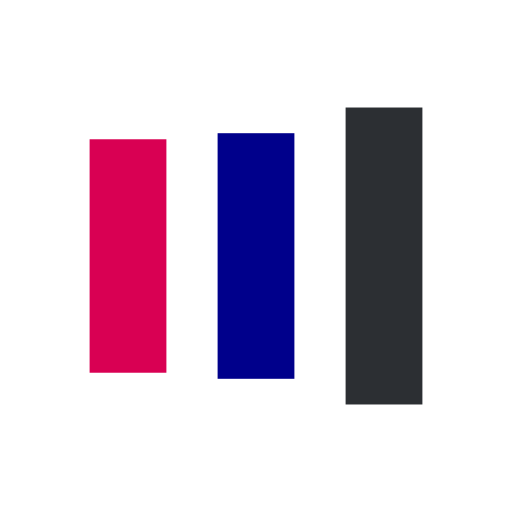
t = 0.00 s
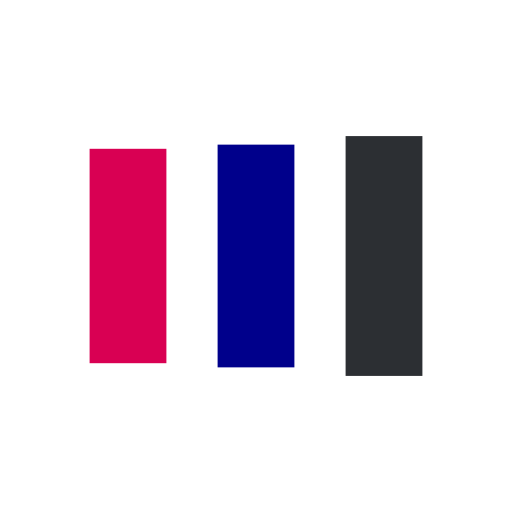
t = 0.13 s
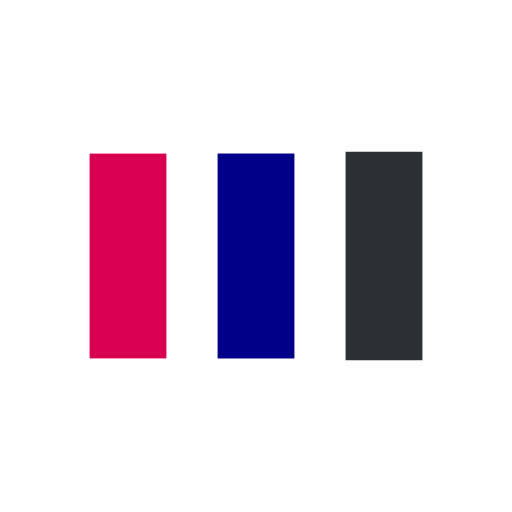
t = 0.38 s
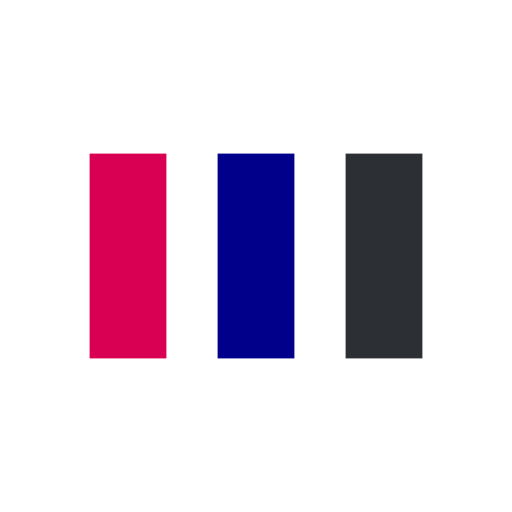
t = 0.50 s
t = 0.63 s: frame unchanged from t = 0.50 s, image omitted
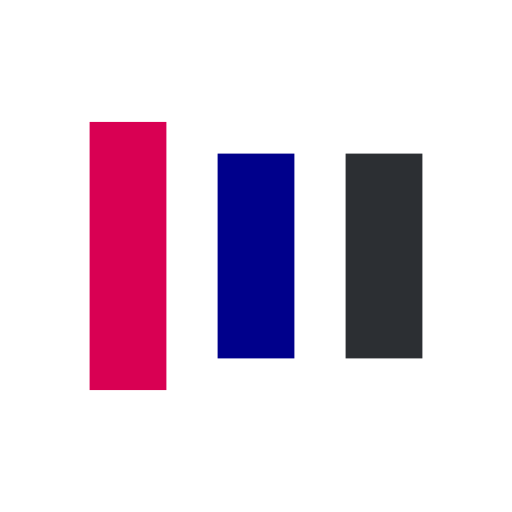
t = 0.88 s

The animated SVG that drew these frames (rendered in a browser with its animation timeline set to each time). Animation: 6 SMIL elements (animate=6); one cycle of 1.00 s, repeats indefinitely.

<?xml version="1.0" encoding="utf-8"?>
<svg xmlns="http://www.w3.org/2000/svg" xmlns:xlink="http://www.w3.org/1999/xlink" style="margin: auto; background: none; display: block; shape-rendering: auto;" width="200px" height="200px" viewBox="0 0 100 100" preserveAspectRatio="xMidYMid">
<rect x="17.5" y="30" width="15" height="40" fill="#d90053">
  <animate attributeName="y" repeatCount="indefinite" dur="1s" calcMode="spline" keyTimes="0;0.5;1" values="18;30;30" keySplines="0 0.5 0.5 1;0 0.5 0.5 1" begin="-0.2s"></animate>
  <animate attributeName="height" repeatCount="indefinite" dur="1s" calcMode="spline" keyTimes="0;0.5;1" values="64;40;40" keySplines="0 0.5 0.5 1;0 0.5 0.5 1" begin="-0.2s"></animate>
</rect>
<rect x="42.5" y="30" width="15" height="40" fill="#00008b">
  <animate attributeName="y" repeatCount="indefinite" dur="1s" calcMode="spline" keyTimes="0;0.5;1" values="20.999999999999996;30;30" keySplines="0 0.5 0.5 1;0 0.5 0.5 1" begin="-0.1s"></animate>
  <animate attributeName="height" repeatCount="indefinite" dur="1s" calcMode="spline" keyTimes="0;0.5;1" values="58.00000000000001;40;40" keySplines="0 0.5 0.5 1;0 0.5 0.5 1" begin="-0.1s"></animate>
</rect>
<rect x="67.5" y="30" width="15" height="40" fill="#2c2f33">
  <animate attributeName="y" repeatCount="indefinite" dur="1s" calcMode="spline" keyTimes="0;0.5;1" values="20.999999999999996;30;30" keySplines="0 0.5 0.5 1;0 0.5 0.5 1"></animate>
  <animate attributeName="height" repeatCount="indefinite" dur="1s" calcMode="spline" keyTimes="0;0.5;1" values="58.00000000000001;40;40" keySplines="0 0.5 0.5 1;0 0.5 0.5 1"></animate>
</rect>
<!-- [ldio] generated by https://loading.io/ --></svg>